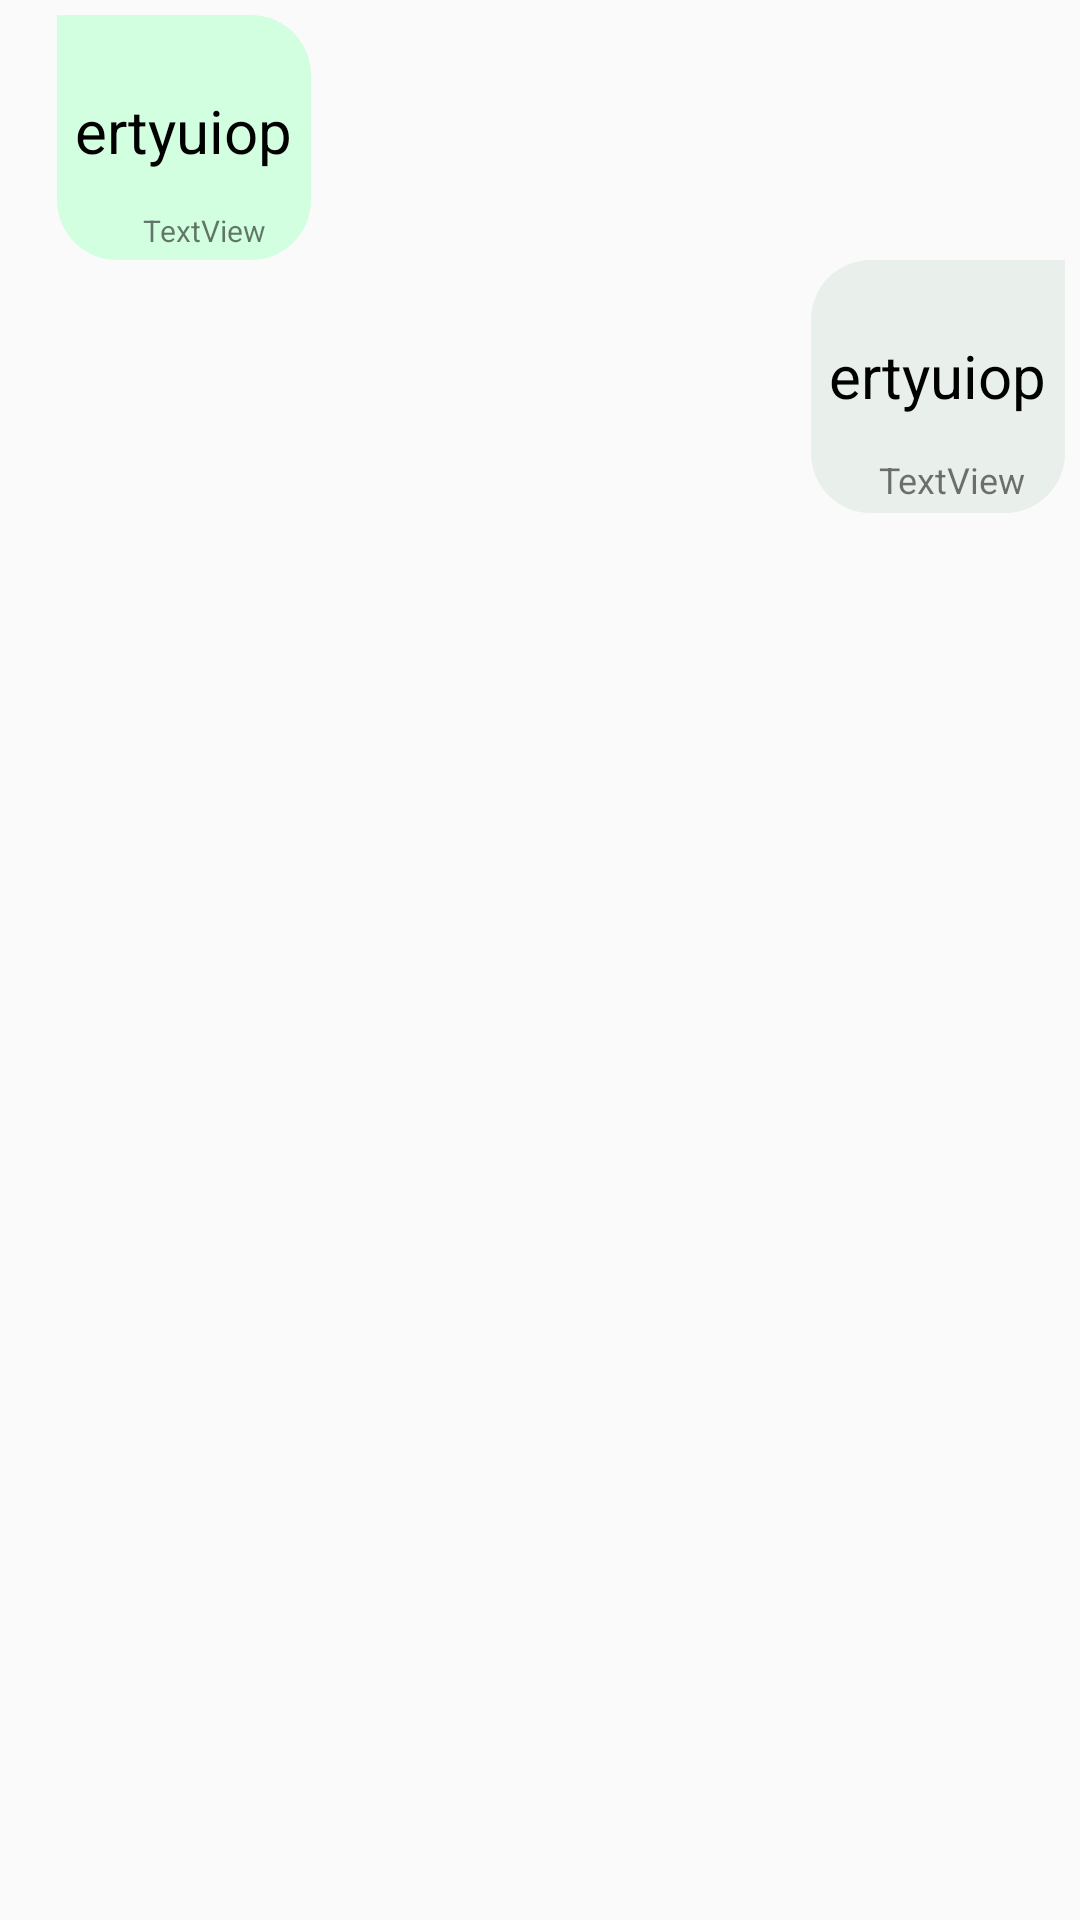

Reconstruct the res/layout file that produces this screen, plus the resources it refers to.
<!-- AndroidManifest.xml: application theme Theme.Clube -->
<!-- res/layout/group_item.xml -->
<?xml version="1.0" encoding="utf-8"?>
<LinearLayout xmlns:android="http://schemas.android.com/apk/res/android"
    android:layout_width="match_parent"
    android:layout_height="wrap_content"
    android:padding="5dp"
    android:layout_margin="0dp"
    android:orientation="vertical"
    >

    <LinearLayout
        android:id="@+id/other_message"
        android:layout_width="wrap_content"
        android:layout_height="wrap_content"
        android:layout_marginStart="14dp"
        android:orientation="vertical"
        android:background="@drawable/chat_msg_recv"
        android:padding="3dp">

        <TextView
            android:id="@+id/myname"

            android:layout_width="wrap_content"
            android:layout_height="wrap_content"
            android:layout_gravity="left"

           />

        <TextView
            android:id="@+id/display"
            android:layout_width="wrap_content"
            android:layout_height="wrap_content"
            android:layout_marginStart="0dp"
            android:layout_marginEnd="0dp"
            android:layout_marginBottom="10dp"
            android:padding="3dp"
            android:textColor="@color/black"
            android:text="ertyuiop"
            android:textSize="20sp" />

        <TextView
            android:id="@+id/time"
            android:layout_width="wrap_content"
            android:layout_height="wrap_content"
            android:layout_alignParentEnd="true"
            android:layout_gravity="right"
            android:layout_marginTop="0dp"
            android:layout_marginEnd="12dp"
            android:textSize="10sp"
            android:text="TextView" />


    </LinearLayout>
    <LinearLayout
        android:id="@+id/my_message"
        android:layout_gravity="right"
        android:layout_width="wrap_content"
        android:layout_height="wrap_content"
        android:layout_marginStart="14dp"
        android:orientation="vertical"
        android:background="@drawable/chat_msg_env"
        android:padding="3dp">

        <TextView

            android:layout_width="wrap_content"
            android:layout_height="wrap_content"
            android:layout_gravity="left"
           />

        <TextView
            android:id="@+id/mydisplay"
            android:layout_width="wrap_content"
            android:layout_height="wrap_content"
            android:layout_marginStart="0dp"
            android:layout_marginEnd="0dp"
            android:layout_marginBottom="10dp"
            android:textColor="@color/black"
            android:padding="3dp"
            android:text="ertyuiop"
            android:textSize="20sp" />

        <TextView
            android:id="@+id/mytime"
            android:layout_width="wrap_content"
            android:layout_height="wrap_content"
            android:layout_alignParentEnd="true"
            android:layout_gravity="right"
            android:layout_marginTop="0dp"
            android:layout_marginEnd="10dp"
            android:text="TextView"
            android:textSize="12sp"
            />


    </LinearLayout>
</LinearLayout>
<!-- resources referenced by this layout -->
<resources>
  <color name="black">#000000</color>
  <!-- drawable chat_msg_env (drawable) -->
  <?xml version="1.0" encoding="utf-8"?>
  <shape xmlns:android="http://schemas.android.com/apk/res/android"
      android:background="@color/colorButton"
  
  
      >
      <solid android:color="#E9EFEB" />
      <corners
          android:bottomLeftRadius="20dp"
          android:bottomRightRadius="20dp"
  
          android:topLeftRadius="20dp"
          />
  
  
  </shape>
  <!-- drawable chat_msg_recv (drawable) -->
  <?xml version="1.0" encoding="utf-8"?>
  <shape xmlns:android="http://schemas.android.com/apk/res/android"
      android:background="@color/colorButton"
  
  
      >
      <solid android:color="#ffD2FFDF" />
      <corners
          android:bottomLeftRadius="20dp"
          android:bottomRightRadius="20dp"
          android:topRightRadius="20dp"
          />
  
  
  </shape>
  <style name="Theme.Clube" parent="Theme.AppCompat.Light.NoActionBar">
          
          <item name="colorPrimaryVariant">@color/purple_700</item>
          <item name="colorOnPrimary">@color/white</item>
          
          <item name="colorSecondary">#4CAF50</item>
          <item name="colorSecondaryVariant">@color/teal_700</item>
          <item name="colorOnSecondary">@color/white</item>
          
          <item name="android:statusBarColor" tools:targetApi="l">?attr/colorPrimaryVariant</item>
          
      </style>
  <color name="colorButton">#ff7930</color>
  <color name="purple_700">#ff7930</color>
  <color name="white">#FFFFFF</color>
  <color name="teal_700">#FF018786</color>
</resources>
